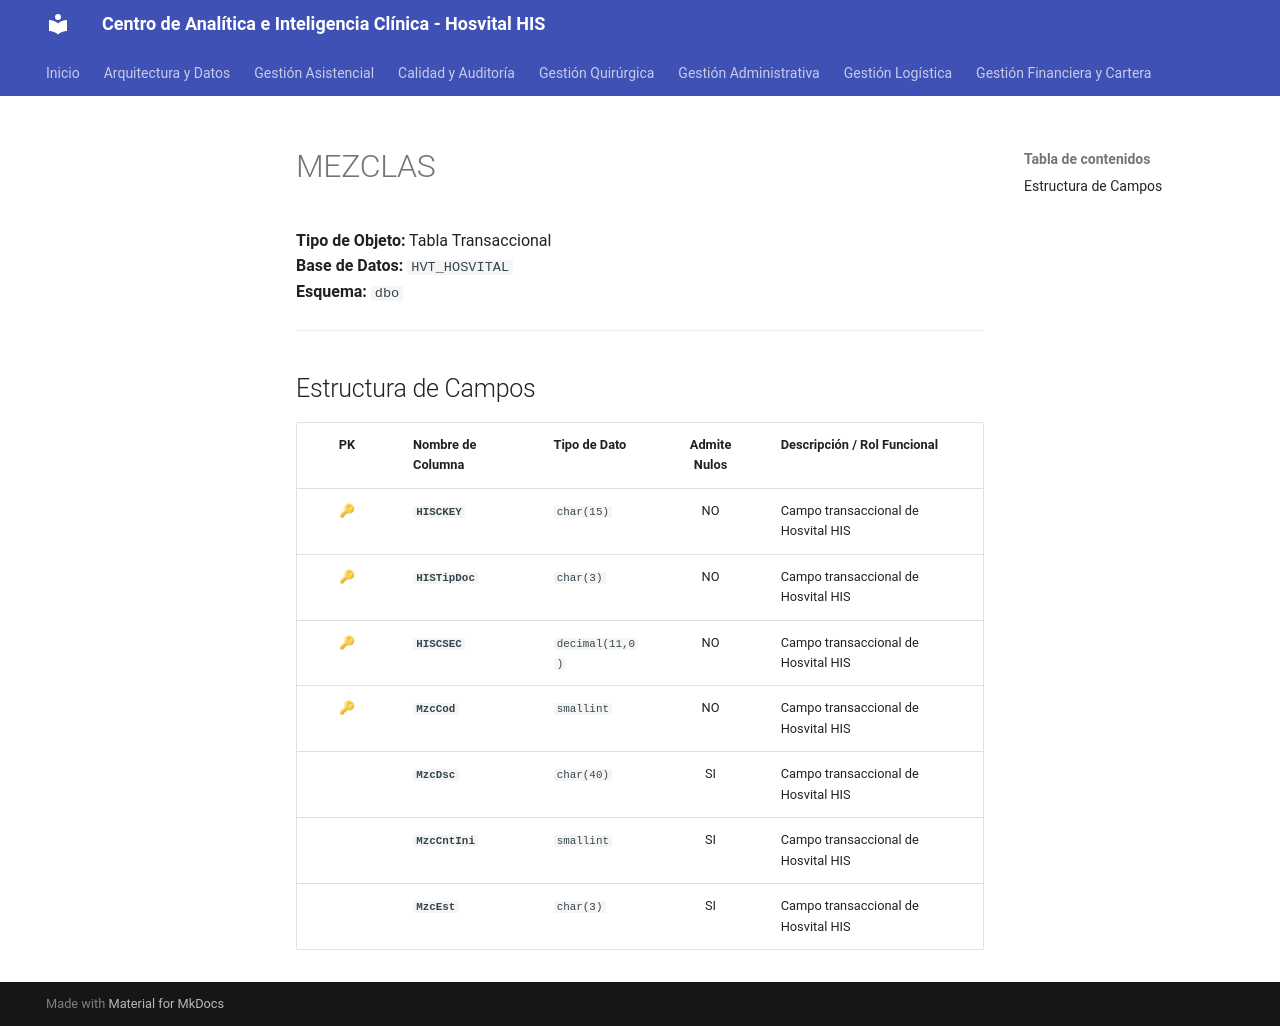

repository: SoporteSaludtech/superset-docs · page: diccionario-general/MEZCLAS/index.html · generator: mkdocs

# MEZCLAS

**Tipo de Objeto:** Tabla Transaccional  
**Base de Datos:** `HVT_HOSVITAL`  
**Esquema:** `dbo`

---

## Estructura de Campos

| PK | Nombre de Columna | Tipo de Dato | Admite Nulos | Descripción / Rol Funcional |
| :-: | :--- | :--- | :-: | :--- |
| 🔑 | **`HISCKEY`** | `char(15)` | NO | Campo transaccional de Hosvital HIS |
| 🔑 | **`HISTipDoc`** | `char(3)` | NO | Campo transaccional de Hosvital HIS |
| 🔑 | **`HISCSEC`** | `decimal(11,0)` | NO | Campo transaccional de Hosvital HIS |
| 🔑 | **`MzcCod`** | `smallint` | NO | Campo transaccional de Hosvital HIS |
|  | **`MzcDsc`** | `char(40)` | SI | Campo transaccional de Hosvital HIS |
|  | **`MzcCntIni`** | `smallint` | SI | Campo transaccional de Hosvital HIS |
|  | **`MzcEst`** | `char(3)` | SI | Campo transaccional de Hosvital HIS |
